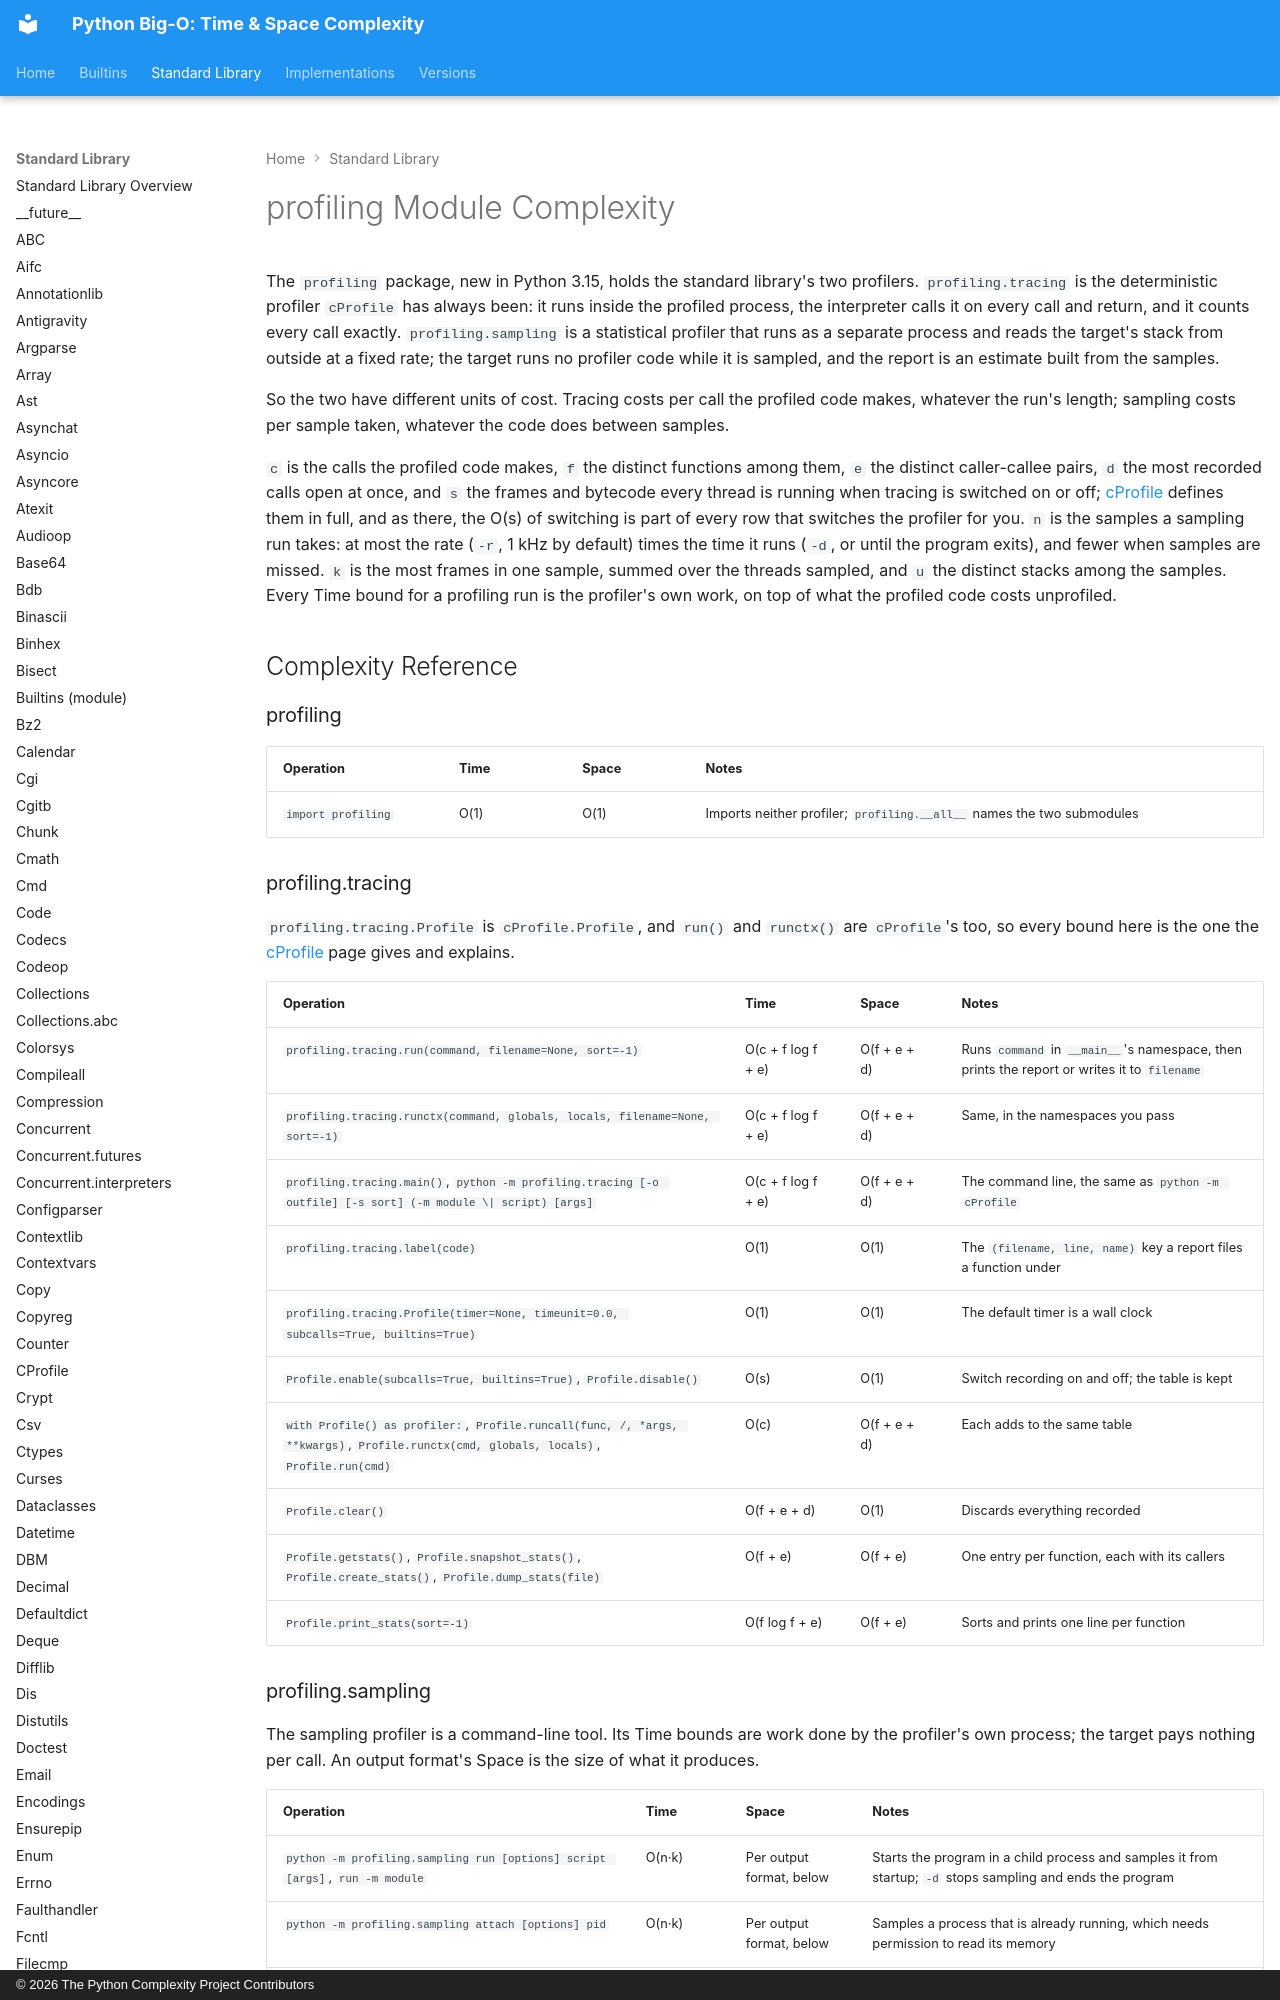

repository: heikkitoivonen/python-time-space-complexity · page: stdlib/profiling/index.html · generator: mkdocs · copyright: © 2026 The Python Complexity Project Contributors

# profiling Module Complexity

The `profiling` package, new in Python 3.15, holds the standard library's two profilers.
`profiling.tracing` is the deterministic profiler `cProfile` has always been: it runs inside the
profiled process, the interpreter calls it on every call and return, and it counts every call
exactly. `profiling.sampling` is a statistical profiler that runs as a separate process and reads
the target's stack from outside at a fixed rate; the target runs no profiler code while it is
sampled, and the report is an estimate built from the samples.

So the two have different units of cost. Tracing costs per call the profiled code makes, whatever
the run's length; sampling costs per sample taken, whatever the code does between samples.

`c` is the calls the profiled code makes, `f` the distinct functions among them, `e` the distinct
caller-callee pairs, `d` the most recorded calls open at once, and `s` the frames and bytecode
every thread is running when tracing is switched on or off; [cProfile](cprofile.md) defines them
in full, and as there, the O(s) of switching is part of every row that switches the profiler for
you. `n` is the samples a sampling run takes: at most the rate (`-r`, 1 kHz by default) times the
time it runs (`-d`, or until the program exits), and fewer when samples are missed. `k` is the most
frames in one sample, summed over the threads sampled, and `u` the distinct stacks among the
samples. Every Time bound for a profiling
run is the profiler's own work, on top of what the profiled code costs unprofiled.

## Complexity Reference

### profiling

| Operation | Time | Space | Notes |
|-----------|------|-------|-------|
| `import profiling` | O(1) | O(1) | Imports neither profiler; `profiling.__all__` names the two submodules |
